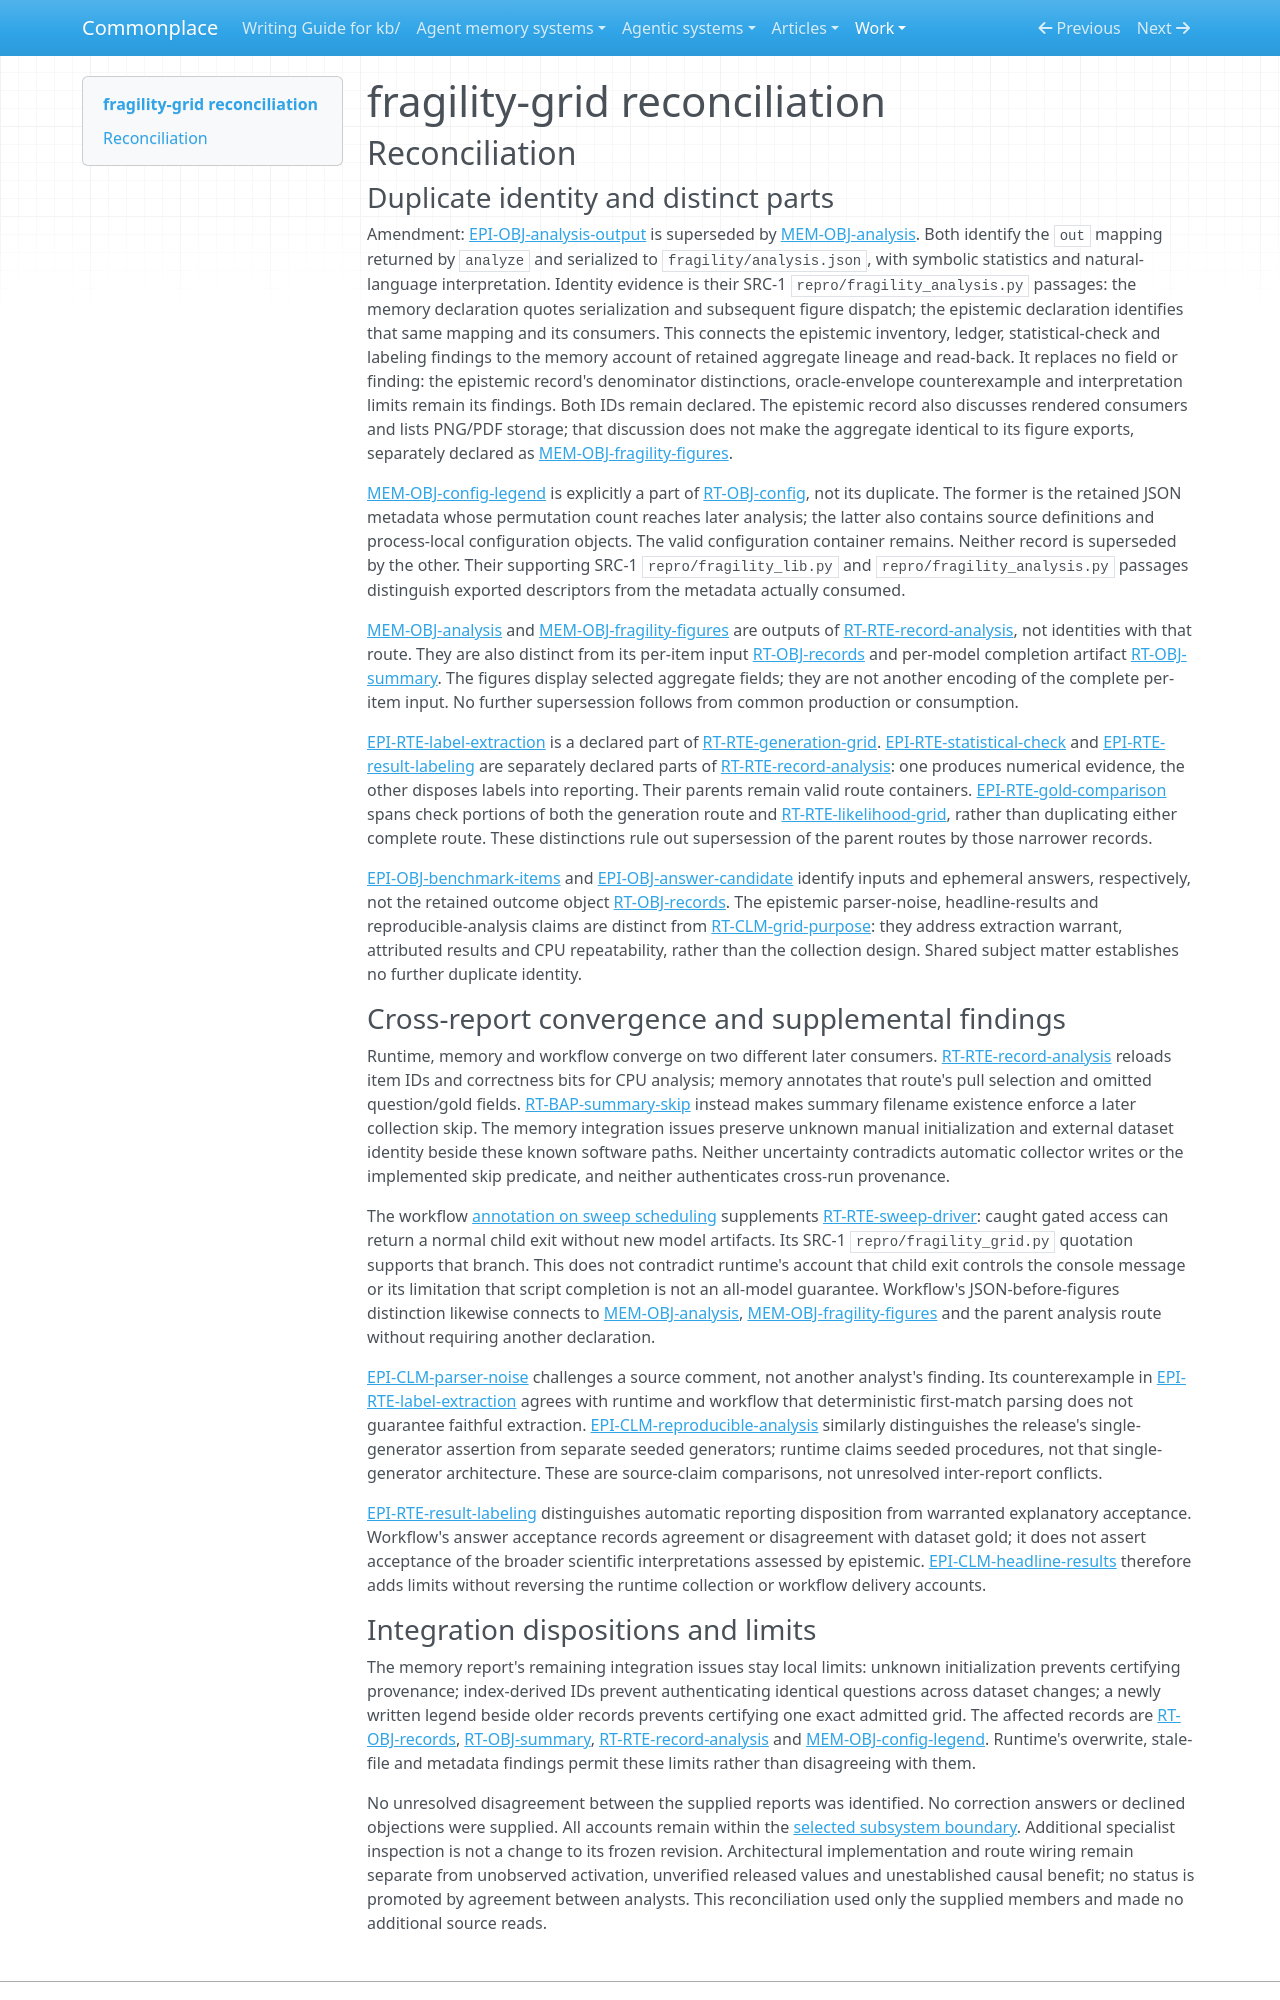

repository: zby/commonplace · page: work/agentic-system-completion/evidence/publications/fragility-grid/AAS-2026-10-18-fragility-grid-38b12f71fceb-01/reconciliation/index.html · generator: mkdocs

---
type: agentic-system-analyses/types/agentic-system-reconciliation-report.md
description: "Reconciliation of fragility-grid analyst records at commit 3f51444ead009d8351de1b6b19bf901c4da3d420."
run-id: AAS-2026-10-18-fragility-grid-38b12f71fceb-01
reviewed-boundary: "3f51444ead009d8351de1b6b19bf901c4da3d420"
---

# fragility-grid reconciliation

## Reconciliation

### Duplicate identity and distinct parts

Amendment: [EPI-OBJ-analysis-output](epistemic.md#epi-obj-analysis-output) is superseded by [MEM-OBJ-analysis](memory.md#mem-obj-analysis). Both identify the `out` mapping returned by `analyze` and serialized to `fragility/analysis.json`, with symbolic statistics and natural-language interpretation. Identity evidence is their SRC-1 `repro/fragility_analysis.py` passages: the memory declaration quotes serialization and subsequent figure dispatch; the epistemic declaration identifies that same mapping and its consumers. This connects the epistemic inventory, ledger, statistical-check and labeling findings to the memory account of retained aggregate lineage and read-back. It replaces no field or finding: the epistemic record's denominator distinctions, oracle-envelope counterexample and interpretation limits remain its findings. Both IDs remain declared. The epistemic record also discusses rendered consumers and lists PNG/PDF storage; that discussion does not make the aggregate identical to its figure exports, separately declared as [MEM-OBJ-fragility-figures](memory.md#mem-obj-fragility-figures).

[MEM-OBJ-config-legend](memory.md#mem-obj-config-legend) is explicitly a part of [RT-OBJ-config](runtime.md#rt-obj-config), not its duplicate. The former is the retained JSON metadata whose permutation count reaches later analysis; the latter also contains source definitions and process-local configuration objects. The valid configuration container remains. Neither record is superseded by the other. Their supporting SRC-1 `repro/fragility_lib.py` and `repro/fragility_analysis.py` passages distinguish exported descriptors from the metadata actually consumed.

[MEM-OBJ-analysis](memory.md#mem-obj-analysis) and [MEM-OBJ-fragility-figures](memory.md#mem-obj-fragility-figures) are outputs of [RT-RTE-record-analysis](runtime.md#rt-rte-record-analysis), not identities with that route. They are also distinct from its per-item input [RT-OBJ-records](runtime.md#rt-obj-records) and per-model completion artifact [RT-OBJ-summary](runtime.md#rt-obj-summary). The figures display selected aggregate fields; they are not another encoding of the complete per-item input. No further supersession follows from common production or consumption.

[EPI-RTE-label-extraction](epistemic.md#epi-rte-label-extraction) is a declared part of [RT-RTE-generation-grid](runtime.md#rt-rte-generation-grid). [EPI-RTE-statistical-check](epistemic.md#epi-rte-statistical-check) and [EPI-RTE-result-labeling](epistemic.md#epi-rte-result-labeling) are separately declared parts of [RT-RTE-record-analysis](runtime.md#rt-rte-record-analysis): one produces numerical evidence, the other disposes labels into reporting. Their parents remain valid route containers. [EPI-RTE-gold-comparison](epistemic.md#epi-rte-gold-comparison) spans check portions of both the generation route and [RT-RTE-likelihood-grid](runtime.md#rt-rte-likelihood-grid), rather than duplicating either complete route. These distinctions rule out supersession of the parent routes by those narrower records.

[EPI-OBJ-benchmark-items](epistemic.md#epi-obj-benchmark-items) and [EPI-OBJ-answer-candidate](epistemic.md#epi-obj-answer-candidate) identify inputs and ephemeral answers, respectively, not the retained outcome object [RT-OBJ-records](runtime.md#rt-obj-records). The epistemic parser-noise, headline-results and reproducible-analysis claims are distinct from [RT-CLM-grid-purpose](runtime.md#rt-clm-grid-purpose): they address extraction warrant, attributed results and CPU repeatability, rather than the collection design. Shared subject matter establishes no further duplicate identity.

### Cross-report convergence and supplemental findings

Runtime, memory and workflow converge on two different later consumers. [RT-RTE-record-analysis](runtime.md#rt-rte-record-analysis) reloads item IDs and correctness bits for CPU analysis; memory annotates that route's pull selection and omitted question/gold fields. [RT-BAP-summary-skip](runtime.md#rt-bap-summary-skip) instead makes summary filename existence enforce a later collection skip. The memory integration issues preserve unknown manual initialization and external dataset identity beside these known software paths. Neither uncertainty contradicts automatic collector writes or the implemented skip predicate, and neither authenticates cross-run provenance.

The workflow [annotation on sweep scheduling](workflow.md#annotations) supplements [RT-RTE-sweep-driver](runtime.md#rt-rte-sweep-driver): caught gated access can return a normal child exit without new model artifacts. Its SRC-1 `repro/fragility_grid.py` quotation supports that branch. This does not contradict runtime's account that child exit controls the console message or its limitation that script completion is not an all-model guarantee. Workflow's JSON-before-figures distinction likewise connects to [MEM-OBJ-analysis](memory.md#mem-obj-analysis), [MEM-OBJ-fragility-figures](memory.md#mem-obj-fragility-figures) and the parent analysis route without requiring another declaration.

[EPI-CLM-parser-noise](epistemic.md#epi-clm-parser-noise) challenges a source comment, not another analyst's finding. Its counterexample in [EPI-RTE-label-extraction](epistemic.md#epi-rte-label-extraction) agrees with runtime and workflow that deterministic first-match parsing does not guarantee faithful extraction. [EPI-CLM-reproducible-analysis](epistemic.md#epi-clm-reproducible-analysis) similarly distinguishes the release's single-generator assertion from separate seeded generators; runtime claims seeded procedures, not that single-generator architecture. These are source-claim comparisons, not unresolved inter-report conflicts.

[EPI-RTE-result-labeling](epistemic.md#epi-rte-result-labeling) distinguishes automatic reporting disposition from warranted explanatory acceptance. Workflow's answer acceptance records agreement or disagreement with dataset gold; it does not assert acceptance of the broader scientific interpretations assessed by epistemic. [EPI-CLM-headline-results](epistemic.md#epi-clm-headline-results) therefore adds limits without reversing the runtime collection or workflow delivery accounts.
